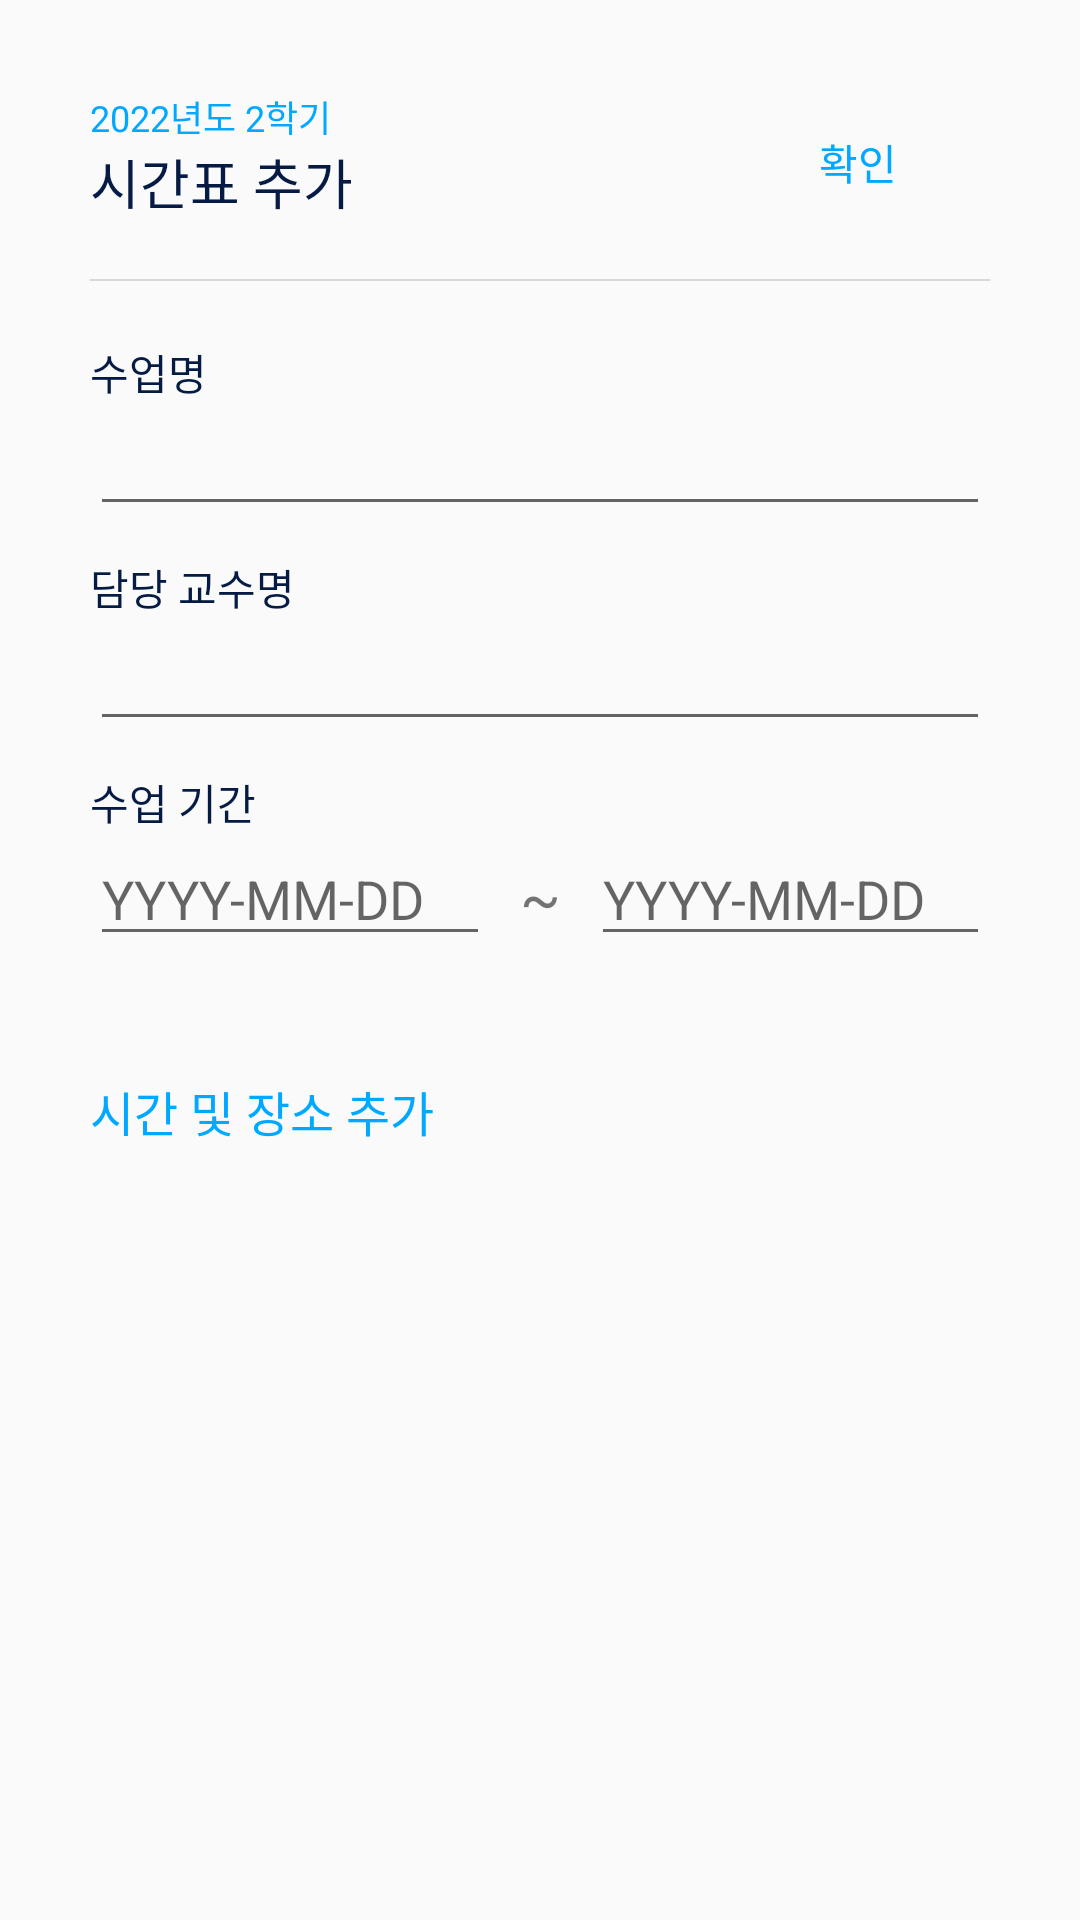

Write the Android layout XML for this screen, with the resource values it uses.
<!-- AndroidManifest.xml: application theme Theme.LAB -->
<!-- res/layout/bottomsheet_add_class.xml -->
<?xml version="1.0" encoding="utf-8"?>
<layout xmlns:android="http://schemas.android.com/apk/res/android"
    xmlns:app="http://schemas.android.com/apk/res-auto"
    xmlns:bind="http://schemas.android.com/apk/res-auto"
    xmlns:tools="http://schemas.android.com/tools">

    <data>

    </data>


    <ScrollView
        android:id="@+id/parentLayout"
        android:layout_width="match_parent"
        android:layout_height="match_parent">

        <LinearLayout
            android:layout_width="match_parent"
            android:layout_height="match_parent"
            android:orientation="vertical"
            android:padding="30dp"
            tools:context=".view.bottomsheet.AddClassFragment">

            
            <RelativeLayout
                android:layout_width="match_parent"
                android:layout_height="wrap_content">

                <TextView
                    android:id="@+id/semesterTextView"
                    android:layout_width="wrap_content"
                    android:layout_height="wrap_content"
                    android:layout_alignParentLeft="true"
                    android:fontFamily="@font/poppins_regular"
                    android:includeFontPadding="false"
                    android:text="2022년도 2학기"
                    android:textColor="@color/colorAccent"
                    android:textSize="12dp" />

                <TextView
                    android:id="@+id/layoutTitleTextView"
                    android:layout_width="wrap_content"
                    android:layout_height="wrap_content"
                    android:layout_below="@+id/semesterTextView"

                    android:fontFamily="@font/noto_sans_kr_bold"
                    android:includeFontPadding="false"
                    android:text="시간표 추가"
                    android:textColor="@color/natural_navy"
                    android:textSize="18dp" />

                <Button
                    android:id="@+id/addClassBtn"
                    style="?android:attr/borderlessButtonStyle"
                    android:layout_width="wrap_content"
                    android:layout_height="wrap_content"
                    android:layout_alignParentTop="true"
                    android:layout_alignParentRight="true"
                    android:layout_gravity="right"
                    android:backgroundTint="@color/white"
                    android:fontFamily="@font/poppins_regular"
                    android:text="확인"

                    android:textColor="@color/colorAccent"
                    android:textSize="14dp" />
            </RelativeLayout>
            

            <View
                android:layout_width="match_parent"
                android:layout_height="0.5dp"
                android:layout_marginTop="15dp"
                android:background="@color/gray" />

            
            <LinearLayout
                android:layout_width="match_parent"
                android:layout_height="wrap_content"
                android:layout_marginTop="20dp"
                android:orientation="vertical">

                <TextView
                    android:layout_width="match_parent"
                    android:layout_height="wrap_content"
                    android:fontFamily="@font/noto_sans_kr_regular"
                    android:includeFontPadding="false"
                    android:text="수업명"
                    android:textSize="14sp"
                    android:textColor="@color/natural_navy"
                    />

                <EditText
                    android:id="@+id/titleEditText"
                    android:layout_width="match_parent"
                    android:layout_height="wrap_content"
                    android:maxLines="1"
                    android:singleLine="true"
                    android:textColor="@color/natural_navy"
                    android:theme="@style/editText"
                    />
            </LinearLayout>
            


            
            <LinearLayout
                android:layout_width="match_parent"
                android:layout_height="wrap_content"
                android:layout_marginTop="10dp"
                android:orientation="vertical">

                <TextView
                    android:layout_width="match_parent"
                    android:layout_height="wrap_content"
                    android:fontFamily="@font/noto_sans_kr_regular"
                    android:includeFontPadding="false"
                    android:text="담당 교수명"
                    android:textSize="14sp"
                    android:textColor="@color/natural_navy"
                    />

                <EditText
                    android:id="@+id/professorEditText"
                    android:layout_width="match_parent"
                    android:layout_height="wrap_content"
                    android:maxLines="1"
                    android:singleLine="true"
                    android:textColor="@color/natural_navy"
                    android:theme="@style/editText"
                    />
            </LinearLayout>
            

            
            <LinearLayout
                android:layout_width="match_parent"
                android:layout_height="wrap_content"
                android:layout_marginTop="10dp"
                android:orientation="vertical">

                <TextView
                    android:layout_width="match_parent"
                    android:layout_height="wrap_content"
                    android:fontFamily="@font/noto_sans_kr_regular"
                    android:includeFontPadding="false"
                    android:text="수업 기간"
                    android:textSize="14sp"
                    android:textColor="@color/natural_navy"
                    />

                <LinearLayout
                    android:layout_width="match_parent"
                    android:layout_height="wrap_content"
                    android:orientation="horizontal">

                    <EditText
                        android:id="@+id/startDateEditText"
                        android:layout_width="match_parent"
                        android:layout_height="wrap_content"
                        android:layout_weight="1"
                        android:hint="YYYY-MM-DD"
                        android:textColor="@color/natural_navy"
                        android:inputType="date"
                        android:focusable="false"
                        />

                    <TextView
                        android:layout_width="wrap_content"
                        android:layout_height="wrap_content"
                        android:layout_marginLeft="10dp"
                        android:layout_marginRight="10dp"
                        android:text="~"
                        android:textSize="20dp" />

                    <EditText
                        android:id="@+id/endDateEditText"
                        android:layout_width="match_parent"
                        android:layout_height="wrap_content"
                        android:layout_weight="1"
                        android:hint="YYYY-MM-DD"
                        android:textColor="@color/natural_navy"
                        android:inputType="date"
                        android:focusable="false"
                        />

                </LinearLayout>

            </LinearLayout>
            

            
            <LinearLayout
                android:id="@+id/classInfoLayout"
                android:layout_width="match_parent"
                android:layout_height="wrap_content"
                android:layout_marginTop="20dp"
                android:layout_marginBottom="20dp"
                android:orientation="vertical">
            </LinearLayout>
            

            <TextView
                android:id="@+id/addClassInfoBtn"
                android:layout_width="wrap_content"
                android:layout_height="wrap_content"
                android:fontFamily="@font/noto_sans_kr_regular"
                android:includeFontPadding="false"
                android:text="시간 및 장소 추가"
                android:textColor="@color/colorAccent"
                android:textSize="16sp" />

        </LinearLayout>
    </ScrollView>

</layout>
<!-- resources referenced by this layout -->
<resources>
  <color name="colorAccent">#00A8FF</color>
  <color name="gray">#D9D9D9</color>
  <color name="natural_navy">#051B44</color>
  <color name="white">#FFFFFFFF</color>
  <style name="editText" parent="Theme.AppCompat.Light.NoActionBar">
          <item name="colorAccent">@color/colorAccent</item>
      </style>
  <style name="Theme.LAB" parent="Theme.MaterialComponents.Light.NoActionBar.Bridge">
          
          <item name="colorPrimary">#00A8FF</item>
          <item name="colorPrimaryVariant">#00A8FF</item>
          <item name="colorOnPrimary">@color/white</item>
          
          <item name="colorSecondary">@color/teal_200</item>
          <item name="colorSecondaryVariant">@color/teal_700</item>
          <item name="colorOnSecondary">@color/black</item>
  
          
          <item name="android:statusBarColor" tools:targetApi="l">@color/white</item>
          <item name="android:windowLightStatusBar" tools:targetApi="m">true</item>
  
          
          <item name="windowActionBar">false</item>
          <item name="windowNoTitle">true</item>
          <item name="bottomSheetDialogTheme">@style/AppBottomSheetDialogTheme</item>
      </style>
  <color name="teal_200">#FF03DAC5</color>
  <color name="teal_700">#FF018786</color>
  <color name="black">#FF000000</color>
  <style name="AppBottomSheetDialogTheme" parent="Theme.Design.Light.BottomSheetDialog">
          <item name="bottomSheetStyle">@style/AppModalStyle</item>
          <item name="android:windowIsFloating">false</item>
          <item name="android:windowSoftInputMode">adjustResize</item>
      </style>
  <style name="AppModalStyle" parent="Widget.Design.BottomSheet.Modal">
          <item name="android:background">@drawable/bg_rounded_dialog</item>
      </style>
</resources>
